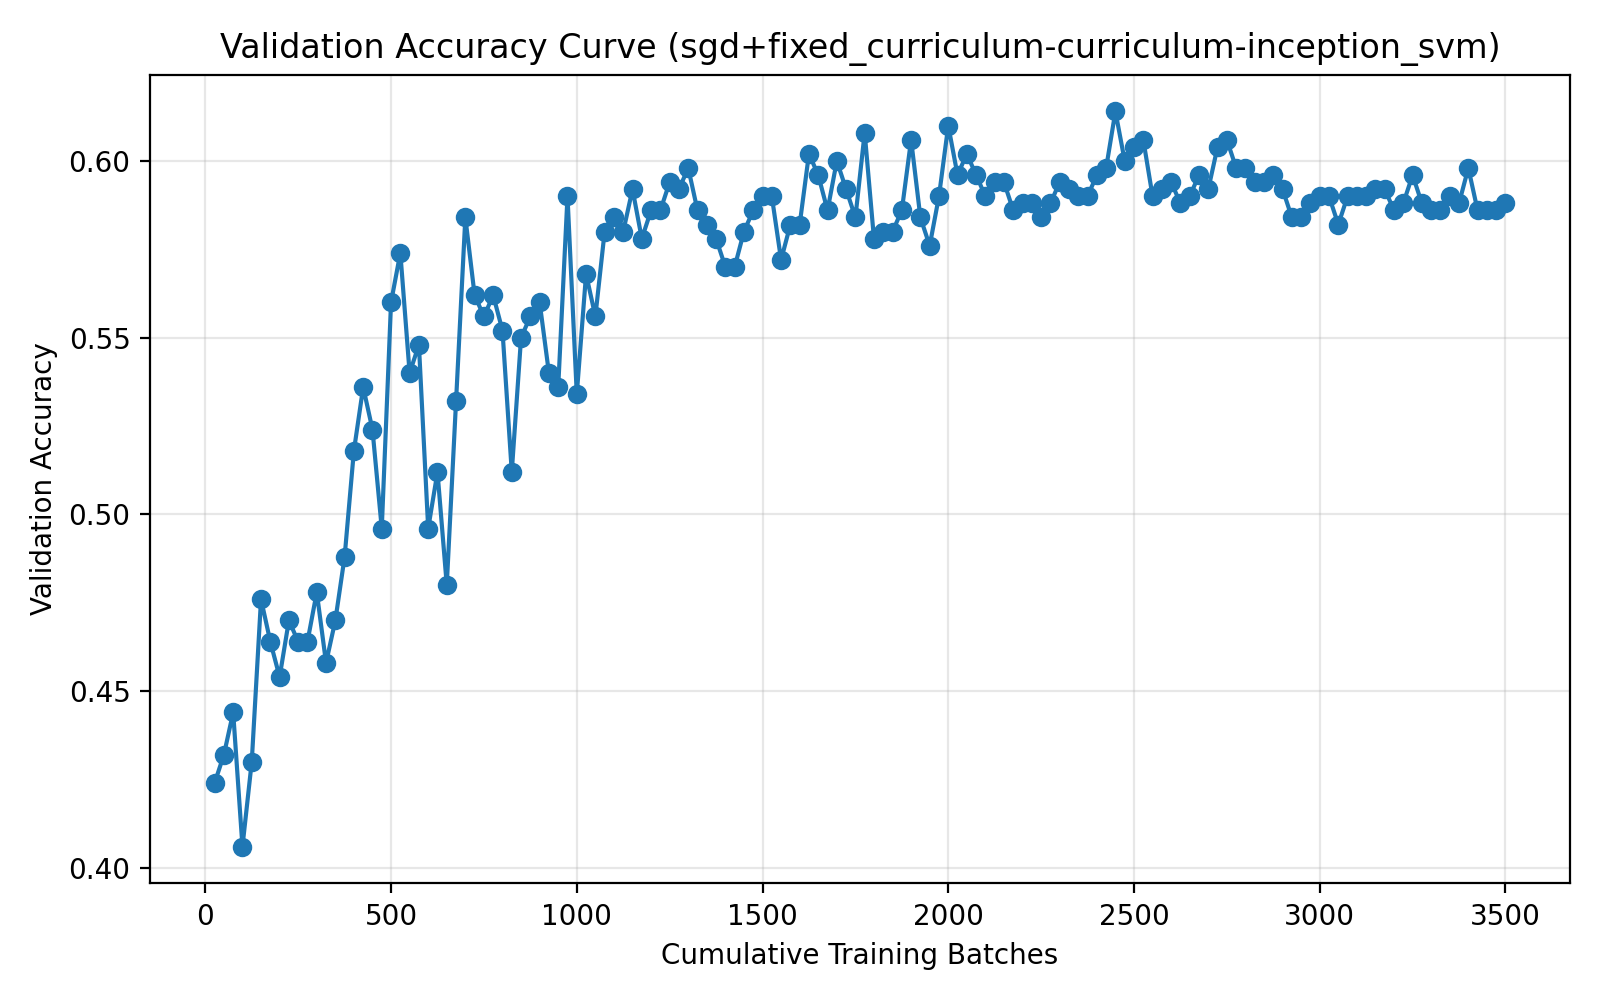

The table this chart was drawn from, first rows:
run_name, method, epoch, cumulative_batches, elapsed_seconds, val_accuracy
04-11_23-31, sgd+fixed_curriculum-curriculum-inceptio…, 1, 25, 1.155, 0.424
04-11_23-31, sgd+fixed_curriculum-curriculum-inceptio…, 2, 50, 1.843, 0.432
04-11_23-31, sgd+fixed_curriculum-curriculum-inceptio…, 3, 75, 2.556, 0.444
04-11_23-31, sgd+fixed_curriculum-curriculum-inceptio…, 4, 100, 3.288, 0.406
04-11_23-31, sgd+fixed_curriculum-curriculum-inceptio…, 5, 125, 3.971, 0.43
04-11_23-31, sgd+fixed_curriculum-curriculum-inceptio…, 6, 150, 4.691, 0.476
04-11_23-31, sgd+fixed_curriculum-curriculum-inceptio…, 7, 175, 5.377, 0.464
04-11_23-31, sgd+fixed_curriculum-curriculum-inceptio…, 8, 200, 6.146, 0.454
04-11_23-31, sgd+fixed_curriculum-curriculum-inceptio…, 9, 225, 6.833, 0.47
04-11_23-31, sgd+fixed_curriculum-curriculum-inceptio…, 10, 250, 7.557, 0.464
04-11_23-31, sgd+fixed_curriculum-curriculum-inceptio…, 11, 275, 8.33, 0.464
04-11_23-31, sgd+fixed_curriculum-curriculum-inceptio…, 12, 300, 9.103, 0.478
04-11_23-31, sgd+fixed_curriculum-curriculum-inceptio…, 13, 325, 9.87, 0.458
04-11_23-31, sgd+fixed_curriculum-curriculum-inceptio…, 14, 350, 10.55, 0.47
04-11_23-31, sgd+fixed_curriculum-curriculum-inceptio…, 15, 375, 11.54, 0.488
04-11_23-31, sgd+fixed_curriculum-curriculum-inceptio…, 16, 400, 12.25, 0.518
04-11_23-31, sgd+fixed_curriculum-curriculum-inceptio…, 17, 425, 12.94, 0.536
04-11_23-31, sgd+fixed_curriculum-curriculum-inceptio…, 18, 450, 13.69, 0.524
04-11_23-31, sgd+fixed_curriculum-curriculum-inceptio…, 19, 475, 14.38, 0.496
04-11_23-31, sgd+fixed_curriculum-curriculum-inceptio…, 20, 500, 15.08, 0.56
04-11_23-31, sgd+fixed_curriculum-curriculum-inceptio…, 21, 525, 15.85, 0.574
04-11_23-31, sgd+fixed_curriculum-curriculum-inceptio…, 22, 550, 16.62, 0.54
04-11_23-31, sgd+fixed_curriculum-curriculum-inceptio…, 23, 575, 17.31, 0.548
04-11_23-31, sgd+fixed_curriculum-curriculum-inceptio…, 24, 600, 18, 0.496
04-11_23-31, sgd+fixed_curriculum-curriculum-inceptio…, 25, 625, 18.7, 0.512
04-11_23-31, sgd+fixed_curriculum-curriculum-inceptio…, 26, 650, 19.45, 0.48
04-11_23-31, sgd+fixed_curriculum-curriculum-inceptio…, 27, 675, 20.2, 0.532
04-11_23-31, sgd+fixed_curriculum-curriculum-inceptio…, 28, 700, 20.89, 0.584
04-11_23-31, sgd+fixed_curriculum-curriculum-inceptio…, 29, 725, 21.57, 0.562
04-11_23-31, sgd+fixed_curriculum-curriculum-inceptio…, 30, 750, 22.53, 0.556
04-11_23-31, sgd+fixed_curriculum-curriculum-inceptio…, 31, 775, 23.46, 0.562
04-11_23-31, sgd+fixed_curriculum-curriculum-inceptio…, 32, 800, 24.13, 0.552
04-11_23-31, sgd+fixed_curriculum-curriculum-inceptio…, 33, 825, 24.81, 0.512
04-11_23-31, sgd+fixed_curriculum-curriculum-inceptio…, 34, 850, 25.45, 0.55
04-11_23-31, sgd+fixed_curriculum-curriculum-inceptio…, 35, 875, 26.11, 0.556
04-11_23-31, sgd+fixed_curriculum-curriculum-inceptio…, 36, 900, 26.81, 0.56
04-11_23-31, sgd+fixed_curriculum-curriculum-inceptio…, 37, 925, 27.53, 0.54
04-11_23-31, sgd+fixed_curriculum-curriculum-inceptio…, 38, 950, 28.21, 0.536
04-11_23-31, sgd+fixed_curriculum-curriculum-inceptio…, 39, 975, 28.89, 0.59
04-11_23-31, sgd+fixed_curriculum-curriculum-inceptio…, 40, 1000, 29.55, 0.534
04-11_23-31, sgd+fixed_curriculum-curriculum-inceptio…, 41, 1025, 30.21, 0.568
04-11_23-31, sgd+fixed_curriculum-curriculum-inceptio…, 42, 1050, 30.9, 0.556
04-11_23-31, sgd+fixed_curriculum-curriculum-inceptio…, 43, 1075, 31.54, 0.58
04-11_23-31, sgd+fixed_curriculum-curriculum-inceptio…, 44, 1100, 32.24, 0.584
04-11_23-31, sgd+fixed_curriculum-curriculum-inceptio…, 45, 1125, 32.91, 0.58
04-11_23-31, sgd+fixed_curriculum-curriculum-inceptio…, 46, 1150, 33.62, 0.592
04-11_23-31, sgd+fixed_curriculum-curriculum-inceptio…, 47, 1175, 34.29, 0.578
04-11_23-31, sgd+fixed_curriculum-curriculum-inceptio…, 48, 1200, 34.99, 0.586
04-11_23-31, sgd+fixed_curriculum-curriculum-inceptio…, 49, 1225, 35.68, 0.586
04-11_23-31, sgd+fixed_curriculum-curriculum-inceptio…, 50, 1250, 36.4, 0.594
04-11_23-31, sgd+fixed_curriculum-curriculum-inceptio…, 51, 1275, 37.09, 0.592
04-11_23-31, sgd+fixed_curriculum-curriculum-inceptio…, 52, 1300, 37.78, 0.598
04-11_23-31, sgd+fixed_curriculum-curriculum-inceptio…, 53, 1325, 38.46, 0.586
04-11_23-31, sgd+fixed_curriculum-curriculum-inceptio…, 54, 1350, 39.18, 0.582
04-11_23-31, sgd+fixed_curriculum-curriculum-inceptio…, 55, 1375, 39.89, 0.578
04-11_23-31, sgd+fixed_curriculum-curriculum-inceptio…, 56, 1400, 40.64, 0.57
04-11_23-31, sgd+fixed_curriculum-curriculum-inceptio…, 57, 1425, 41.46, 0.57
04-11_23-31, sgd+fixed_curriculum-curriculum-inceptio…, 58, 1450, 42.23, 0.58
04-11_23-31, sgd+fixed_curriculum-curriculum-inceptio…, 59, 1475, 42.91, 0.586
04-11_23-31, sgd+fixed_curriculum-curriculum-inceptio…, 60, 1500, 43.6, 0.59
... 80 more rows
